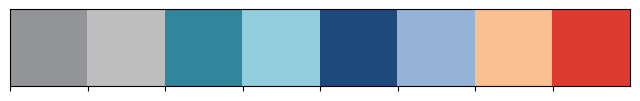
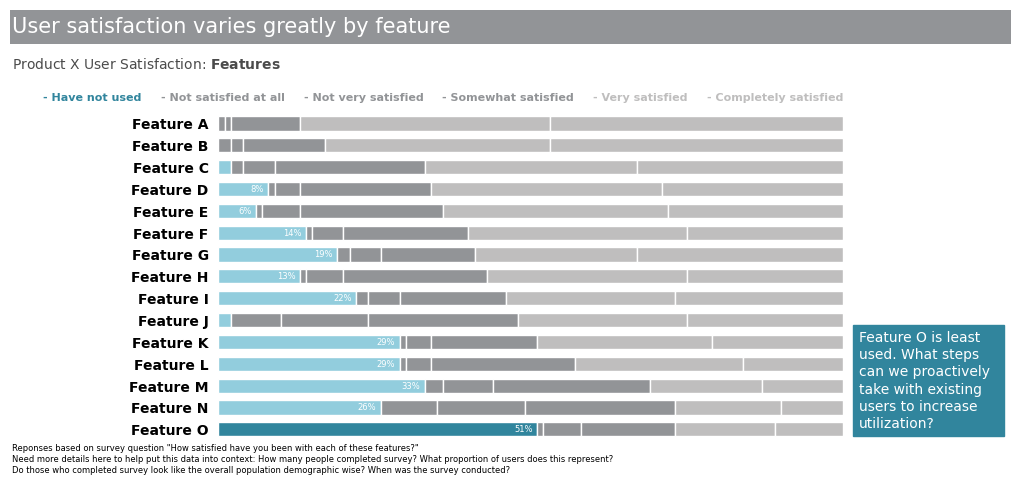

The matplotlib source for these figures, in order:
# ---
# jupyter:
#   jupytext:
#     formats: ipynb,py:percent
#     text_representation:
#       extension: .py
#       format_name: percent
#       format_version: '1.3'
#       jupytext_version: 1.14.0
#   kernelspec:
#     display_name: myenv
#     language: python
#     name: myenv
# ---

# %%
import matplotlib
from matplotlib import transforms, patches, pyplot as plt
from mpl_toolkits.axes_grid1.inset_locator import inset_axes
import numpy as np
import seaborn as sns

# %%
# inline matplotlib plots
get_ipython().run_line_magic('matplotlib', 'inline')

# %%
# define colors
GRAY7, GRAY9 = '#929497', '#BFBEBE'
BLUE_GREEN = '#31859D'
BLUE_GREEN_LIGHT ='#92CDDD'
BLUE_DARK = '#1E497D'
BLUE_LIGHT = '#95B3D7'
ORANGE_LIGHT = '#FBC08F'
RED3 = '#DE3A2F'


# %%
def hex_to_rgb(hex_value):
  h = hex_value.lstrip('#')
  return tuple(int(h[i:i + 2], 16) / 255.0 for i in (0, 2, 4))

def print_colors(colors):
    rgb_colors = list(map(hex_to_rgb, colors))
    sns.palplot(rgb_colors)


# %%
print_colors([
        GRAY7,
        GRAY9,
        BLUE_GREEN,
        BLUE_GREEN_LIGHT,
        BLUE_DARK,
        BLUE_LIGHT,
        ORANGE_LIGHT,
        RED3
        ])

# %%
# configure plot font family to Arial
plt.rcParams['font.family'] = 'Arial'
# configure mathtext bold and italic font family to Arial
matplotlib.rcParams['mathtext.fontset'] = 'custom'
matplotlib.rcParams['mathtext.bf'] = 'Arial:bold'
matplotlib.rcParams['mathtext.it'] = 'Arial:italic'


# %%
# Returns the x coordinates of a text element on a given axis of a given
# figure.
# Used to position elements on the canvas
# Returns object with attributes:
#   x0 coordinate of the text element
#   x1 coordinate of the text element
#   y0 coordinate of the text element
#   y1 coordinate of the text element
def get_text_coordinates(text_element, ax, fig):
        x0 = text_element.get_window_extent(fig.canvas.get_renderer()).x0
        x1 = text_element.get_window_extent(fig.canvas.get_renderer()).x1
        y0 = text_element.get_window_extent(fig.canvas.get_renderer()).y0
        y1 = text_element.get_window_extent(fig.canvas.get_renderer()).y1
        return {
                 'x0': round(ax.transData.inverted().transform_point((x0, 0))[0], 2),
                 'x1': round(ax.transData.inverted().transform_point((x1, 0))[0], 2),
                 'y0': round(ax.transData.inverted().transform_point((0, y0))[1], 2),
                 'y1': round(ax.transData.inverted().transform_point((0, y1))[1], 2)
               }


# %%
# A to O
features = ['A', 'B', 'C', 'D', 'E', 'F', 'G', 'H', 'I', 'J', 'K' ,'L', 'M', 'N', 'O']
feature_labels = [f'Feature {x}' for x in features]

# %%
X_values = [
        [0, 1, 1, 11, 40, 47],   # A
        [0, 2, 2, 13, 36, 47],   # B
        [2, 2, 5, 24, 34, 33],   # C
        [8, 1, 4, 21, 37, 29],   # D
        [6, 1, 6, 23, 36, 28],   # E
        [14, 1, 5, 20, 35, 25],  # F
        [19, 2, 5, 15, 26, 33],  # G
        [13, 1, 6, 23, 32, 25],  # H
        [22, 2, 5, 17, 27, 27],  # I
        [2, 8, 14, 24, 27, 25],  # J
        [29, 1, 4, 17, 28, 21],  # K
        [29, 1, 4, 23, 27, 16],  # L
        [33, 3, 8, 25, 18, 13],  # M
        [26, 9, 14, 24, 17, 10], # N
        [51, 1, 6, 15, 16, 11]   # O
        ]

# %%
colors = [
        ([BLUE_GREEN_LIGHT] + [GRAY7]*3 + [GRAY9]*2),  # A
        ([BLUE_GREEN_LIGHT] + [GRAY7]*3 + [GRAY9]*2),  # B
        ([BLUE_GREEN_LIGHT] + [GRAY7]*3 + [GRAY9]*2),  # C
        ([BLUE_GREEN_LIGHT] + [GRAY7]*3 + [GRAY9]*2),  # D
        ([BLUE_GREEN_LIGHT] + [GRAY7]*3 + [GRAY9]*2),  # E
        ([BLUE_GREEN_LIGHT] + [GRAY7]*3 + [GRAY9]*2),  # F
        ([BLUE_GREEN_LIGHT] + [GRAY7]*3 + [GRAY9]*2),  # G
        ([BLUE_GREEN_LIGHT] + [GRAY7]*3 + [GRAY9]*2),  # H
        ([BLUE_GREEN_LIGHT] + [GRAY7]*3 + [GRAY9]*2),  # I
        ([BLUE_GREEN_LIGHT] + [GRAY7]*3 + [GRAY9]*2),  # J
        ([BLUE_GREEN_LIGHT] + [GRAY7]*3 + [GRAY9]*2),  # K
        ([BLUE_GREEN_LIGHT] + [GRAY7]*3 + [GRAY9]*2),  # L
        ([BLUE_GREEN_LIGHT] + [GRAY7]*3 + [GRAY9]*2),  # M
        ([BLUE_GREEN_LIGHT] + [GRAY7]*3 + [GRAY9]*2),  # N
        ([BLUE_GREEN]       + [GRAY7]*3 + [GRAY9]*2)   # 0
        ]

colors

# %%
feature_labels

# %%
X_values_reversed_transposed = np.array(X_values[::-1]).T.tolist()
colors_reversed_transposed = np.array(colors[::-1]).T.tolist()
feature_labels_reversed = feature_labels[::-1]

# %%
# create a horizontal stacked bar chart
fig, ax = plt.subplots(figsize=(25, 7),  # width, height in inches
                          dpi=110)       # resolution of the figure

# tune the subplot layout by setting sides of the figure
fig.subplots_adjust(left=0.28, right=0.53, top=0.61, bottom=0.107)

widths = np.cumsum(X_values, axis=1)[::-1].T.tolist()

for i, (colname, color) in enumerate(zip(X_values_reversed_transposed, colors_reversed_transposed)):
    bars = ax.barh(feature_labels_reversed,
             colname,
             color=color,
             edgecolor='white',
             height=0.65,
             left=np.sum(X_values_reversed_transposed[:i], axis=0))


    for j, b in enumerate(bars):
            # 3% is too small to display the label
            if b.get_width() <= 3:
                continue

            # We could annotate all values, but only need to draw attention
            # to these specific ones
            if color[j] not in [BLUE_GREEN_LIGHT, BLUE_GREEN]:
                continue

            width = widths[i][j]

            plt.text(width - 0.7, b.get_y() + b.get_height() / 2,
                     f'{b.get_width():.0f}%',
                     ha='right',
                     va='center',
                     fontsize=6,
                     color='white')

# set y ticks and labels
ax.set_yticks(range(len(feature_labels_reversed)))
ax.set_yticklabels(feature_labels_reversed, fontsize=10, fontweight='bold')

# set x axis limits
ax.set_xlim(0, 100)

# set x ticks and labels
ax.set_xticks([0, 25, 50, 75, 100])

ax.tick_params(top=False, bottom=False, left=False, labelbottom=False, labeltop=False)
ax.tick_params(color=GRAY7)
ax.spines['top'].set_visible(False)
ax.spines['left'].set_visible(False)
ax.spines['right'].set_visible(False)
ax.spines['bottom'].set_visible(False)

# Legend
legends_end_x1 = 100

legend_texts = [
    '- Have not used',
    '- Not satisfied at all',
    '- Not very satisfied',
    '- Somewhat satisfied',
    '- Very satisfied',
    '- Completely satisfied',
]

legend_fontsize = 8

# Drawing the elements to get their size with respect to coordinates to
# calculate the starting position given the end position and the desired spacing
legends_length = 0
for text in legend_texts:
    element = ax.text(0, 0, text, fontsize=legend_fontsize, fontweight='bold')
    legends_length += get_text_coordinates(element, ax=ax, fig=fig)['x1']
    element.set_visible(False)

spacing = 3

legends_start_x0 = legends_end_x1 - legends_length - spacing * (len(legend_texts) - 1)

legends_y = len(feature_labels_reversed) + 0.05

legend_colors = [BLUE_GREEN] + [GRAY7] * 3 + [GRAY9] * 2

x = legends_start_x0

for text, color in zip(legend_texts, legend_colors):
    previous_element = ax.text(x, legends_y, text, fontsize=legend_fontsize, color=color, fontweight='bold')
    x = get_text_coordinates(previous_element, ax=ax, fig=fig)['x1'] + spacing

title_x0 = legends_start_x0 - 5

# Calculate spacing dynamically
side_box_text_1 = 'Features A and B\ncontinue to top user\nsatisfaction'
side_box_text_2 = 'Users are least\nsatisfied with\nFeatures J and N;\nwhat improvements\n' \
                        'can we make here\nfor a better user\nexperience?'

# In the following text, I added two spaces to match the size of the above boxes.
# Should be fixed by using a monospace font
side_box_text_3 = 'Feature O is least\nused. What steps\n' \
                        'can we proactively  \n' \
                        'take with existing\n' \
                        'users to increase\n' \
                        'utilization?'

linespacing = 1.3
fontsize = 10


side_boxes_height = 0
__el = ax.text(0, 0, side_box_text_1, fontsize=fontsize, linespacing=linespacing)
side_boxes_height += get_text_coordinates(__el, ax=ax, fig=fig)['y1']
__el.set_visible(False)

__el = ax.text(0, 0, side_box_text_2, fontsize=fontsize, linespacing=linespacing)
side_boxes_height += get_text_coordinates(__el, ax=ax, fig=fig)['y1']
__el.set_visible(False)

__el = ax.text(0, 0, side_box_text_3, fontsize=fontsize, linespacing=linespacing)
side_boxes_height += get_text_coordinates(__el, ax=ax, fig=fig)['y1']
__el.set_visible(False)


side_boxes_start_y0 = 0.07 # to handle the padding from the background color
side_boxes_end_y1 = len(feature_labels_reversed) - 1

spacing = (side_boxes_end_y1 - side_boxes_start_y0 - side_boxes_height) / (3 - 1) # n_elements - 1

side_box_x = 102.5

y1 = get_text_coordinates(previous_element, ax=ax, fig=fig)['y1'] + spacing

text_bottom = ax.text(side_box_x, side_boxes_start_y0, side_box_text_3,
        fontsize=fontsize, linespacing=linespacing, backgroundcolor=BLUE_GREEN,
        color='white')

y1 = get_text_coordinates(text_bottom, ax=ax, fig=fig)['y1'] + spacing

text_middle = ax.text(side_box_x, y1, side_box_text_2,
        fontsize=fontsize, linespacing=linespacing, backgroundcolor=RED3,
        color='white')

y1 = get_text_coordinates(text_middle, ax=ax, fig=fig)['y1'] + spacing

text_top = ax.text(side_box_x, y1, side_box_text_1,
        fontsize=fontsize, linespacing=linespacing, backgroundcolor=BLUE_DARK,
        color='white')


rightmost_x = get_text_coordinates(text_top, ax=ax, fig=fig)['x1']

text_middle.set_visible(False)
text_top.set_visible(False)


title = ax.text(title_x0, len(feature_labels_reversed) + 3.15,
        'User satisfaction varies greatly by feature',
        fontsize=15, backgroundcolor='none', color='white',
        ha='left')

title_coordinates =  get_text_coordinates(title, ax=ax, fig=fig)

# I cannot use background color with the title, because it does not extend up to
# the rightmost x coordinate.
# I could not do this with a bbox config.
# I could not use a rectangle directly because it is not being drawn out of the
# ax x/y limits.
# I create another axis, ax2, and I create a rectangle there.
title_x1 = title_coordinates['x1']
title_y0 = title_coordinates['y0']
title_y1 = title_coordinates['y1']

height = title_y1 - title_y0
width = rightmost_x - title_x0

padding = 0.65 # space around the text

padding_coord = (height / 2 * padding)

ax2_x_min = title_x0 - padding_coord
ax2_y_min = title_y0 - padding_coord
ax2_y_max = title_y1 + padding_coord

ax2_height = ax2_y_max - ax2_y_min

tweak_coords = 1.45 # extend the box a bit to align with background color of side texts

ax2_width = width + 2 * padding_coord + tweak_coords
ax2 = ax.inset_axes([ax2_x_min, ax2_y_min, ax2_width, ax2_height], transform=ax.transData, zorder=1)
ax2.xaxis.set_visible(False)
ax2.yaxis.set_visible(False)

ax2_x_max = ax2.get_xlim()[1]

ax2.spines['top'].set_visible(False)
ax2.spines['left'].set_visible(False)
ax2.spines['right'].set_visible(False)
ax2.spines['bottom'].set_visible(False)

rect = patches.Rectangle((0, 0), ax2_x_max, ax2_y_max, linewidth=1, edgecolor=GRAY7, facecolor=GRAY7)
ax2.add_patch(rect)

# subtitle
ax.text(title_x0, len(feature_labels_reversed) + 1.50,
        'Product X User Satisfaction: '
        '$\\bf{Features}$',
        fontsize=10,
        color='#4B4B4B')

# footnote
ax.text(title_x0, -2,
        'Reponses based on survey question "How satisfied have you been with each'
        ' of these features?"\n'
        'Need more details here to help put this data into context: How many'
        ' people completed survey? What proportion of users does this represent?\n'
        'Do those who completed survey look like the overall population'
        ' demographic wise? When was the survey conducted?',
        fontsize=6, linespacing=1.3)

plt.show()

# %%
